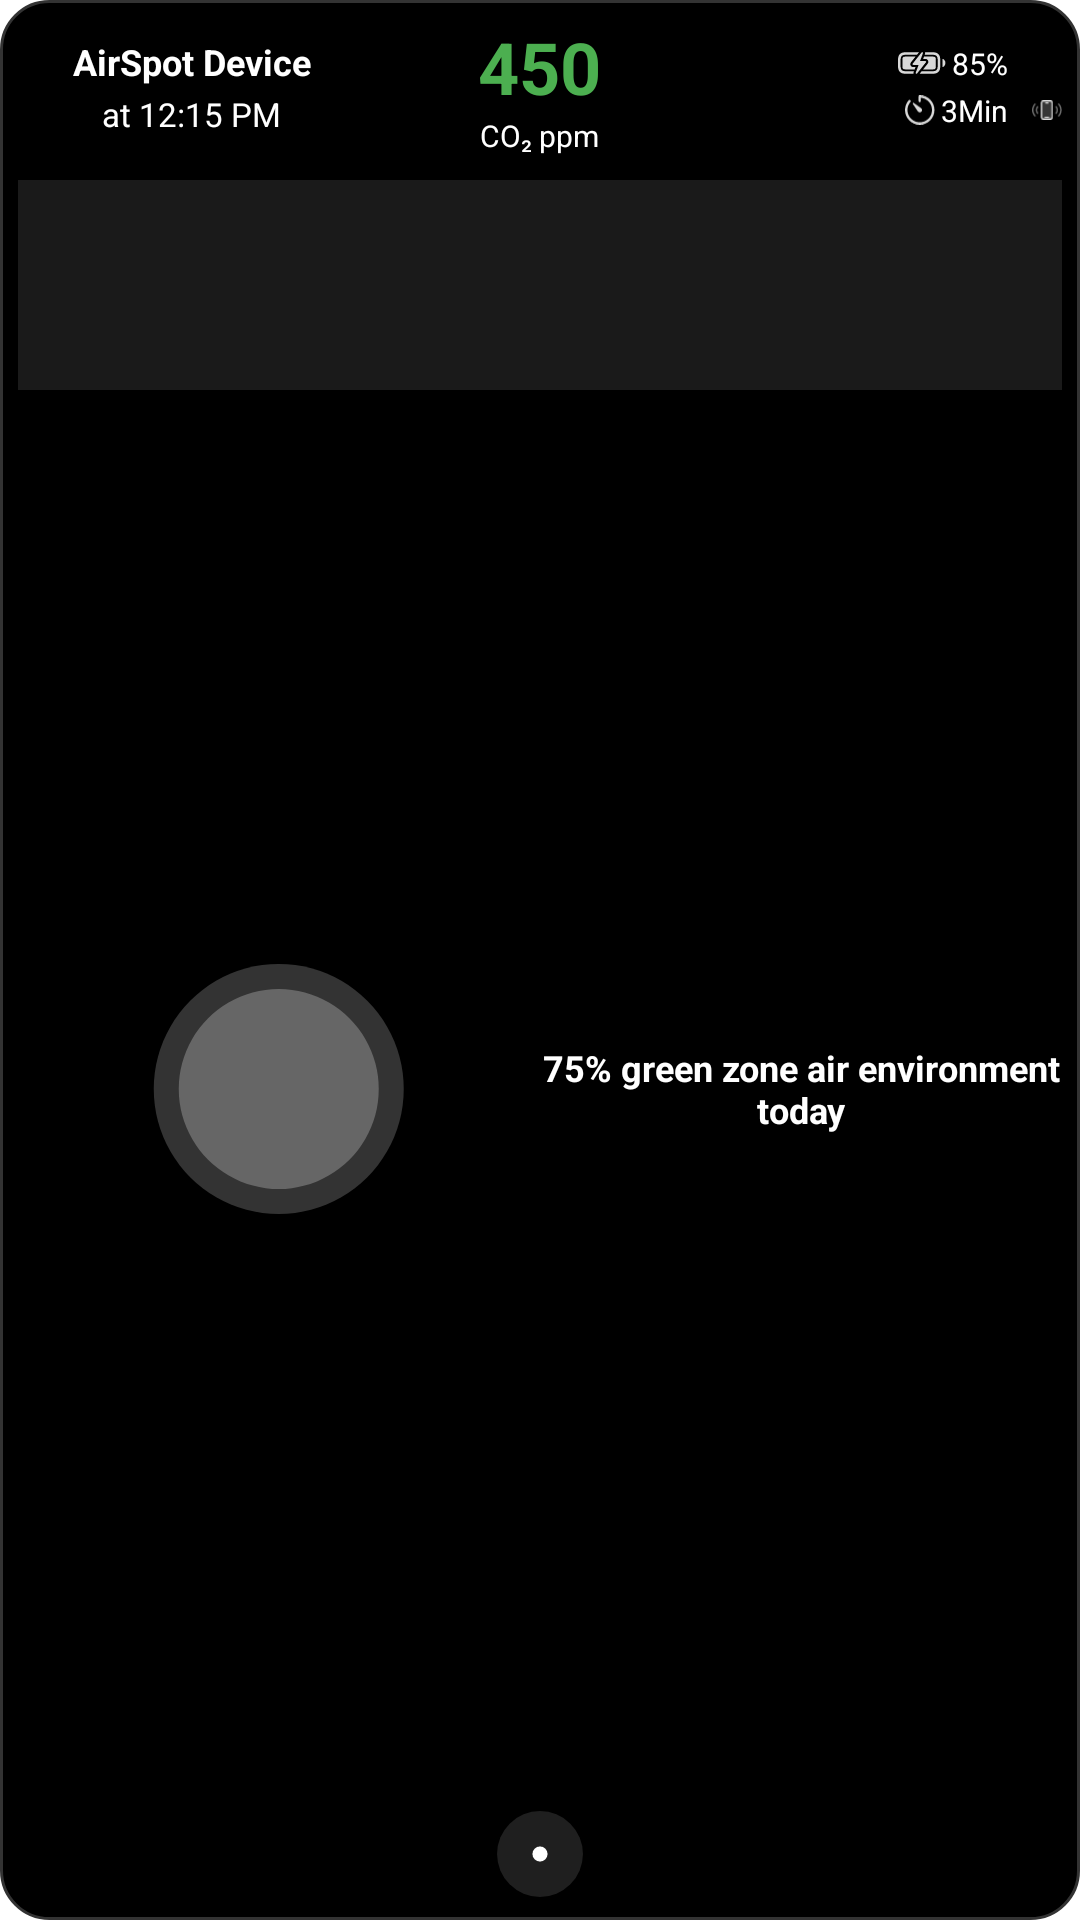

Layout XML and referenced resources for this Android screen:
<!-- AndroidManifest.xml: fallback theme Theme.MaterialComponents.DayNight.NoActionBar -->
<!-- res/layout/co2_large_widget.xml -->
<?xml version="1.0" encoding="utf-8"?>
<LinearLayout xmlns:android="http://schemas.android.com/apk/res/android"
    android:id="@+id/widget_container"
    android:layout_width="match_parent"
    android:layout_height="match_parent"
    android:background="@drawable/widget_background_dark"
    android:orientation="vertical"
    android:padding="6dp">


    
    <LinearLayout
        android:layout_width="match_parent"
        android:layout_height="wrap_content"
        android:layout_marginBottom="8dp"
        android:gravity="center"
        android:orientation="horizontal"
        android:weightSum="3">

        
        <LinearLayout
            android:layout_width="match_parent"
            android:layout_height="wrap_content"
            android:layout_weight="1"
            android:gravity="center"
            android:orientation="vertical">

            <TextView
                android:id="@+id/device_name"
                android:layout_width="wrap_content"
                android:layout_height="wrap_content"
                android:ellipsize="end"
                android:maxLines="1"
                android:text="AirSpot Device"
                android:textColor="#FFFFFF"
                android:textSize="12sp"
                android:textStyle="bold" />

            <TextView
                android:id="@+id/last_updated"
                android:layout_width="wrap_content"
                android:layout_height="wrap_content"
                android:layout_marginTop="2dp"
                android:text="at 12:15 PM"
                android:textColor="#FFFFFF"
                android:textSize="11sp" />

        </LinearLayout>

        
        <LinearLayout
            android:layout_width="match_parent"
            android:layout_height="wrap_content"
            android:layout_weight="1"
            android:gravity="center"
            android:orientation="vertical">

            <TextView
                android:id="@+id/co2_value"
                android:layout_width="wrap_content"
                android:layout_height="wrap_content"
                android:text="450"
                android:textColor="#4CAF50"
                android:textSize="24sp"
                android:textStyle="bold" />

            <TextView
                android:layout_width="wrap_content"
                android:layout_height="wrap_content"
                android:text="CO₂ ppm"
                android:textColor="#FFFFFF"
                android:textSize="10sp" />

        </LinearLayout>

        
        <LinearLayout
            android:layout_width="match_parent"
            android:layout_height="wrap_content"
            android:layout_weight="1"
            android:gravity="end"
            android:orientation="vertical">

            
            <LinearLayout
                android:layout_width="wrap_content"
                android:layout_height="wrap_content"
                android:layout_marginBottom="2dp"
                android:gravity="center_vertical"
                android:orientation="horizontal">

                
                <LinearLayout
                    android:layout_width="wrap_content"
                    android:layout_height="wrap_content"
                    android:layout_marginEnd="8dp"
                    android:gravity="center_vertical"
                    android:orientation="horizontal">

                    <ImageView
                        android:id="@+id/battery_icon"
                        android:layout_width="16dp"
                        android:layout_height="12dp"
                        android:src="@drawable/battery_100percent_bolt" />

                    <TextView
                        android:id="@+id/battery_percentage"
                        android:layout_width="wrap_content"
                        android:layout_height="wrap_content"
                        android:layout_marginStart="2dp"
                        android:text="85%"
                        android:textColor="#FFFFFF"
                        android:textSize="10sp" />

                </LinearLayout>

                
                <ImageView
                    android:id="@+id/alarm_icon"
                    android:layout_width="10dp"
                    android:layout_height="10dp"
                    android:src="@drawable/ic_bell" />

            </LinearLayout>

            
            <LinearLayout
                android:layout_width="wrap_content"
                android:layout_height="wrap_content"
                android:gravity="center_vertical"
                android:orientation="horizontal">

                
                <LinearLayout
                    android:layout_width="wrap_content"
                    android:layout_height="wrap_content"
                    android:layout_marginEnd="8dp"
                    android:gravity="center_vertical"
                    android:orientation="horizontal">

                    <ImageView
                        android:id="@+id/timer_icon"
                        android:layout_width="10dp"
                        android:layout_height="10dp"
                        android:src="@drawable/ic_timer" />

                    <TextView
                        android:id="@+id/power_mode"
                        android:layout_width="wrap_content"
                        android:layout_height="wrap_content"
                        android:layout_marginStart="2dp"
                        android:text="3Min"
                        android:textColor="#FFFFFF"
                        android:textSize="10sp" />

                </LinearLayout>

                
                <ImageView
                    android:id="@+id/vibration_icon"
                    android:layout_width="10dp"
                    android:layout_height="10dp"
                    android:src="@drawable/ic_iphone_radiowaves" />

            </LinearLayout>

        </LinearLayout>

    </LinearLayout>

    
    <ImageView
        android:id="@+id/co2_graph"
        android:layout_width="match_parent"
        android:layout_height="70dp"
        android:background="@drawable/no_data_graph"
        android:scaleType="fitXY" />

    
    <LinearLayout
        android:layout_width="match_parent"
        android:layout_height="0dp"
        android:layout_weight="1"
        android:gravity="center_vertical"
        android:orientation="horizontal">

        
        <LinearLayout
            android:layout_width="0dp"
            android:layout_height="wrap_content"
            android:layout_weight="1"
            android:gravity="center">

            <ImageView
                android:id="@+id/zone_pie_chart"
                android:layout_width="100dp"
                android:layout_height="100dp"
                android:src="@drawable/zone_pie_chart_placeholder" />

        </LinearLayout>

        
        <LinearLayout
            android:layout_width="0dp"
            android:layout_height="wrap_content"
            android:layout_weight="1"
            android:gravity="center">

            <TextView
                android:id="@+id/zone_summary"
                android:layout_width="wrap_content"
                android:layout_height="wrap_content"
                android:ellipsize="end"
                android:gravity="center"
                android:maxLines="3"
                android:text="75% green zone air environment today"
                android:textColor="#FFFFFF"
                android:textSize="12sp"
                android:textStyle="bold" />

        </LinearLayout>

    </LinearLayout>

    
    <FrameLayout
        android:layout_width="32dp"
        android:layout_height="32dp"
        android:layout_gravity="center"
        android:layout_marginTop="6dp">

        
        <ImageButton
            android:id="@+id/refresh_button"
            android:layout_width="32dp"
            android:layout_height="32dp"
            android:layout_gravity="center"
            android:background="@android:color/transparent"
            android:src="@drawable/refresh_button_widget"
            android:contentDescription="Refresh CO₂ Value"
            android:scaleType="fitCenter"
            android:visibility="visible" />

        
        <ProgressBar
            android:id="@+id/progress_refresh"
            style="?android:attr/progressBarStyle"
            android:layout_width="30dp"
            android:layout_height="30dp"
            android:layout_gravity="center"
            android:indeterminate="true"
            android:indeterminateTint="#FFFFFF"
            android:visibility="gone" />

    </FrameLayout>

</LinearLayout>
<!-- resources referenced by this layout -->
<resources>
  <!-- drawable battery_100percent_bolt: vector/xml drawable (drawable, 2596 chars, omitted) -->
  <!-- drawable ic_iphone_radiowaves: vector/xml drawable (drawable, 3084 chars, omitted) -->
  <!-- drawable ic_timer (drawable) -->
  <vector xmlns:android="http://schemas.android.com/apk/res/android"
      android:width="20.283dp"
      android:height="19.932dp"
      android:viewportWidth="20.283"
      android:viewportHeight="19.932">
    <path
        android:fillColor="#FF000000"
        android:pathData="M0,0h20.283v19.932h-20.283z"
        android:strokeAlpha="0"
        android:fillAlpha="0"/>
    <path
        android:pathData="M9.961,19.922C15.459,19.922 19.922,15.459 19.922,9.961C19.922,4.463 15.459,0 9.971,0C9.453,0 9.199,0.313 9.199,0.82L9.199,3.926C9.199,4.346 9.492,4.688 9.912,4.688C10.342,4.688 10.635,4.346 10.635,3.926L10.635,1.699C14.668,2.002 18.262,5.371 18.262,9.961C18.262,14.551 14.551,18.262 9.961,18.262C5.371,18.262 1.66,14.551 1.66,9.971C1.66,7.881 2.422,6.016 3.652,4.58C3.945,4.209 3.945,3.711 3.623,3.369C3.301,3.027 2.754,3.057 2.402,3.486C0.908,5.234 0,7.49 0,9.961C0,15.459 4.463,19.922 9.961,19.922Z"
        android:fillColor="#ffffff"
        android:fillAlpha="0.85"/>
    <path
        android:pathData="M9.961,11.533C10.84,11.533 11.543,10.83 11.543,9.961C11.543,9.424 11.279,8.965 10.869,8.672L5.977,5.215C5.498,4.873 5,5.371 5.332,5.869L8.584,10.732C8.896,11.211 9.385,11.533 9.961,11.533Z"
        android:fillColor="#ffffff"
        android:fillAlpha="0.85"/>
  </vector>
  <!-- drawable no_data_graph (drawable) -->
  <?xml version="1.0" encoding="utf-8"?>
  <vector xmlns:android="http://schemas.android.com/apk/res/android"
      android:width="400dp"
      android:height="100dp"
      android:viewportWidth="400"
      android:viewportHeight="100">
      <path
          android:fillColor="#1A1A1A"
          android:pathData="M0,0 H400 V100 H0 Z"/>
  </vector>
  <!-- drawable refresh_button_widget (drawable) -->
  <?xml version="1.0" encoding="utf-8"?>
  <layer-list xmlns:android="http://schemas.android.com/apk/res/android">
  
      
      <item>
          <shape android:shape="oval">
              <solid android:color="#55000000" /> 
              <size
                  android:width="36dp"
                  android:height="36dp" />
          </shape>
      </item>
  
      
      <item
          android:bottom="2dp"
          android:left="2dp"
          android:right="2dp"
          android:top="2dp">
          <shape android:shape="oval">
              <solid android:color="#1F1F1F" />
              <size
                  android:width="34dp"
                  android:height="34dp" />
          </shape>
      </item>
  
      
      <item android:gravity="center">
          <shape android:shape="oval">
              <solid android:color="#FFFFFF" />
              <size
                  android:width="6dp"
                  android:height="6dp" />
          </shape>
      </item>
  
  </layer-list>
  <!-- drawable widget_background_dark (drawable) -->
  <?xml version="1.0" encoding="utf-8"?>
  <shape xmlns:android="http://schemas.android.com/apk/res/android">
      <solid android:color="#FF000000"/>
      <corners android:radius="16dp"/>
      <stroke
          android:width="1dp"
          android:color="#333333"
          android:alpha="0.3"/>
  </shape>
  <!-- drawable zone_pie_chart_placeholder (drawable) -->
  <?xml version="1.0" encoding="utf-8"?>
  <vector xmlns:android="http://schemas.android.com/apk/res/android"
      android:width="60dp"
      android:height="60dp"
      android:viewportWidth="60"
      android:viewportHeight="60">
      <path
          android:fillColor="#333333"
          android:pathData="M30,5 A25,25 0 1,1 29.9,5 Z"/>
      <path
          android:fillColor="#666666"
          android:pathData="M30,10 A20,20 0 1,1 29.9,10 Z"/>
      <text
          android:x="30dp"
          android:y="35dp"
          android:text="?"
          android:textColor="#FFFFFF"
          android:textSize="20sp"
          android:textAlignment="center"/>
  </vector>
</resources>
